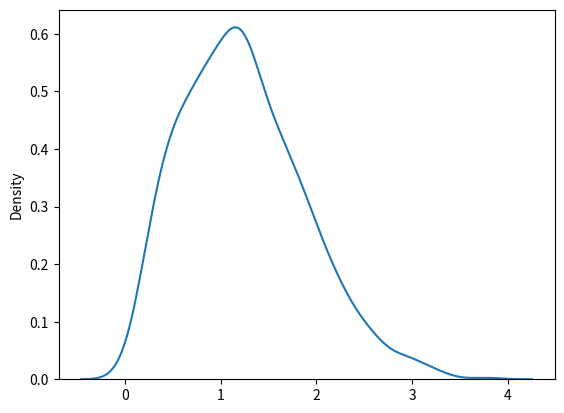

Write the Python code that produced this figure.
# example 1
from numpy import random

x = random.rayleigh(scale=2, size=(2, 3))

print(x)

# example 2
from numpy import random
import matplotlib.pyplot as plt
import seaborn as sns

sns.distplot(random.rayleigh(size=1000), hist=False)

plt.show()